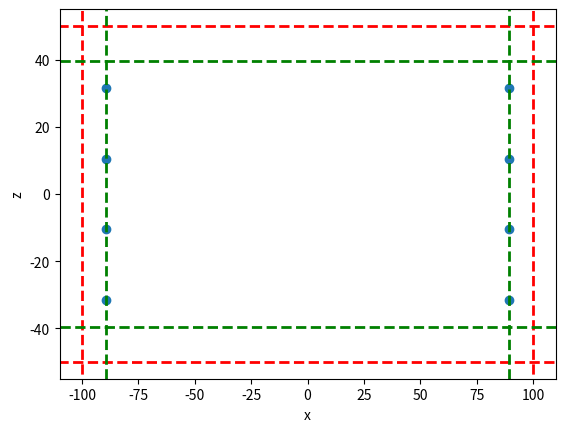

This figure's Python source:
import numpy as np
import matplotlib.pyplot as plt

class geometry_design:

    def __init__(self, D,w,col,H,mat,setting,xs=0,zs=0,n=0):
        self.diameter=D
        self.x_spacing=xs
        self.z_spacing=zs
        self.width=w
        self.columns_number=col
        self.height=H
        self.material=mat
        self.setting=setting # a word indicating which setting of geometry is used (grid or rectangular)
        self.n=n #n is number of fasteners in one column (optional)


    def c(self): #defining minimum distance coefficient for different materials (mat)
        if self.material=="metal": #defining safety factor
            c=3
        else:
            c=5 #for the composite
        return c


    def number_of_fastners(self): # number of fasteners in one column

        if self.z_spacing<geometry_design.c(self)*self.diameter:
            self.z_spacing=geometry_design.c(self)*self.diameter
            print(f"INVALID GEOMETRY SPACING, resulting (minimal) spacing is {self.z_spacing}")

        c=geometry_design.c(self)
        if self.z_spacing==0:
            n=np.floor((self.width-3*self.diameter)/c/self.diameter)+1 #maximal number of fastners
        else:
            n=np.floor((self.width-3*self.diameter)/self.z_spacing)+1
        return n




    def cg_position(self):
        X,Z=geometry_design.position_matrix(self)

        x_cg=0
        z_cg=0
        area=0
        for i in range(len(Z)):
            x_cg += np.pi*self.diameter**2/4*X[i]
            z_cg += np.pi*self.diameter**2/4*Z[i]
            area += np.pi*self.diameter**2/4 #calculate the total area
        x_cg=np.round(x_cg/area,-4)
        z_cg=np.round(z_cg/area,-4)

        return x_cg,z_cg #return position of the center of gravity

    def position_matrix_rectangular(self):#return two arrays with X and Z coordinates of all fasteners (in case of the rectangular setting)

        #Checking if the z and x spacing between the fasteners is big enough
        if self.z_spacing<geometry_design.c(self)*self.diameter:
            zs=geometry_design.c(self)*self.diameter
            self.n=0
        else:
            zs=self.z_spacing

        if self.x_spacing<geometry_design.c(self)*self.diameter:
            xs=geometry_design.c(self)*self.diameter
            self.n=0
        else:
            xs=self.x_spacing

        #calculation of maximal number of fasteners in one column if number of fasteners was not specified by hand
        if self.n==0:
            self.n=geometry_design.number_of_fastners(self)

        n=int(self.n)

        l=(n-1)*zs #lenght of the fasteners column
        z1=np.arange(-l/2,l/2+zs,zs) #fasteners will be placed symetrically from 0 axis with step equal to zs (+zs included to include the end)
        xn=np.arange(-(self.height/2-1.5*self.diameter),-(self.height/2-1.5*self.diameter)+(self.columns_number/2-1)*xs+xs,xs) #distribution of fasteners columns on the negative axis
        xp=np.arange((self.height/2-1.5*self.diameter)-(self.columns_number/2-1)*xs,(self.height/2-1.5*self.diameter)+xs,xs) #distribution of fasteners columns on the positive axis
        x1=np.concatenate((xp,xn),axis=0)


        Z=[]
        X=[]
        for i in range(len(x1)): #for every column of fasteners
            for j in range(len(z1)): #for every row of fasteners
                Z.append(z1[j])
                X.append(x1[i])


        return X,Z

    def position_matrix_grid(self): #return two arrays with X and Z coordinates of all fasteners (in case of the grid setting)

        #Checking if the z and x spacing between the fasteners is big enough

        if self.z_spacing<geometry_design.c(self)*self.diameter:
            zs=geometry_design.c(self)*self.diameter
            #self.n=0
        else:
            zs=self.z_spacing

        if self.x_spacing<geometry_design.c(self)*self.diameter:
            xs=geometry_design.c(self)*self.diameter
            #self.n=0
        else:
            xs=self.x_spacing

        #calculation of maximal number of fasteners in one column
        if self.n==0:
            self.n=geometry_design.number_of_fastners(self)

        n=int(self.n)

        l1=(n-1)*zs #lenght of the fasteners line
        l2 = (n - 2) * zs  # lenght of the fasteners line (shorter)
        z1=np.arange(-l1/2,l1/2+zs,zs) #fasteners will be placed symetrically from 0 axis, +zs included to include the end
        z2 = np.arange(-l2 / 2, l2/ 2 + zs, zs)

        #the same code as for the rectangular configuration
        xn=np.arange(-(self.height/2-1.5*self.diameter),-(self.height/2-1.5*self.diameter)+(self.columns_number/2-1)*xs+xs,xs)
        xp=np.arange((self.height/2-1.5*self.diameter)-(self.columns_number/2-1)*xs,(self.height/2-1.5*self.diameter)+xs,xs)

        print(xn,xp)
        Z=[]
        X=[]

        # the same code as for the rectangular configuration, slightly changed to place longer columns on the other edges of the plate
        for i in range(len(xp)):
            if i%2==0:
                for j in range(len(z2)):
                    Z.append(z2[j])
                    X.append(xp[i])
            else:
                for j in range(len(z1)):
                    Z.append(z1[j])
                    X.append(xp[i])

        for i in range(len(xn)):
            if i%2==0:
                for j in range(len(z1)):
                    Z.append(z1[j])
                    X.append(xn[i])
            else:
                for j in range(len(z2)):
                    Z.append(z2[j])
                    X.append(xn[i])

        return X,Z

    def position_matrix(self): #return two arrays with X and Z coordinates of all fasteners (any setting)
        if self.setting=="grid":
            X,Z=geometry_design.position_matrix_grid(self)
        elif self.setting=="rectangular":
            X,Z=geometry_design.position_matrix_rectangular(self)
            print("Iamhere")
        else:
            X=0;Z=0;
            print("Wrong setting selection, chose grid or rectangular")
        return X,Z

    def display_geometry(self): #function that displays geometry
        X,Z=geometry_design.position_matrix(self)

        plt.scatter(X, Z)
        plt.xlabel("x"); plt.ylabel("z")
        plt.axvline(x=self.height/2, ymin=-self.width/2, ymax=self.width/2, linewidth=2, linestyle="--", color='red')
        plt.axvline(x=-self.height / 2, ymin=-self.width / 2, ymax=self.width / 2, linewidth=2, linestyle="--", color='red')
        plt.axhline(y=-self.width / 2, xmin=-self.height / 2, xmax=self.height / 2, linewidth=2, linestyle="--", color='red')
        plt.axhline(y=self.width / 2, xmin=-self.height / 2, xmax=self.height / 2, linewidth=2, linestyle="--",color='red')
        plt.axvline(x=self.height / 2-1.5*self.diameter, linewidth=2, linestyle="--", color='green')
        plt.axvline(x=-self.height / 2 + 1.5 * self.diameter, linewidth=2, linestyle="--", color='green')
        plt.axhline(y=-self.width/ 2 + 1.5 * self.diameter, linewidth=2, linestyle="--", color='green')
        plt.axhline(y=self.width / 2 - 1.5 * self.diameter, linewidth=2, linestyle="--", color='green')
        plt.show()



configuration1=geometry_design(7,100,2,200,"metal","rectangular",0,0,0)

print(configuration1.position_matrix())
configuration1.display_geometry()

